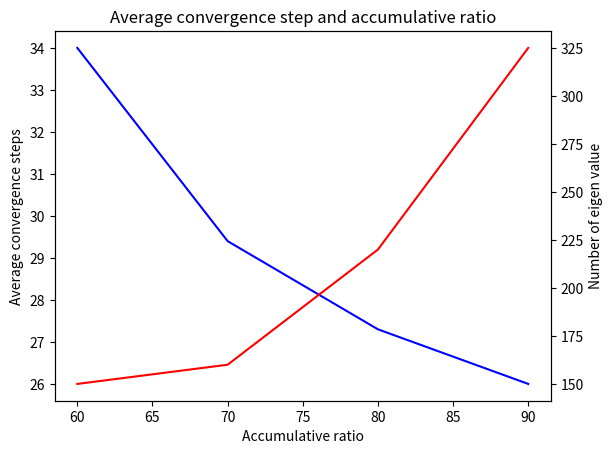

Python code for this plot:
import matplotlib.pyplot as plt

dimension = [60, 70, 80, 90]
convergence_step = [34, 29.4, 27.3, 26]
num_eigen = [150, 160, 220, 325]


fig = plt.figure()

ax1 = fig.add_subplot(111)
ax1.plot(dimension, convergence_step, 'b', label='Average convergence step')
ax1.set_ylabel('Average convergence steps')
ax1.set_title("Average convergence step and accumulative ratio")
ax1.set_xlabel('Accumulative ratio')

ax2 = ax1.twinx()  # this is the important function
ax2.plot(dimension, num_eigen, 'r', label='average convergence step')
ax2.set_ylabel('Number of eigen value')

plt.show()
